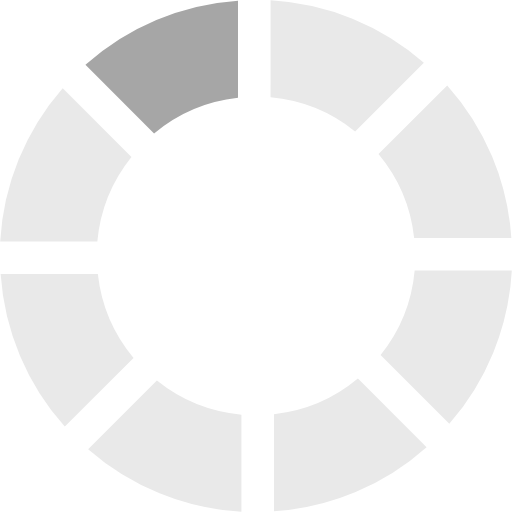
t = 0.00 s
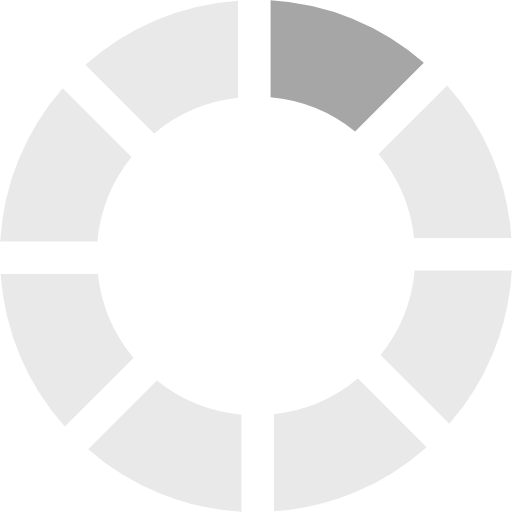
t = 0.13 s
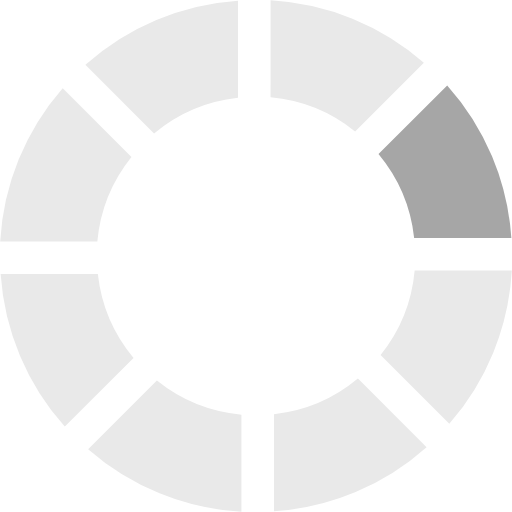
t = 0.23 s
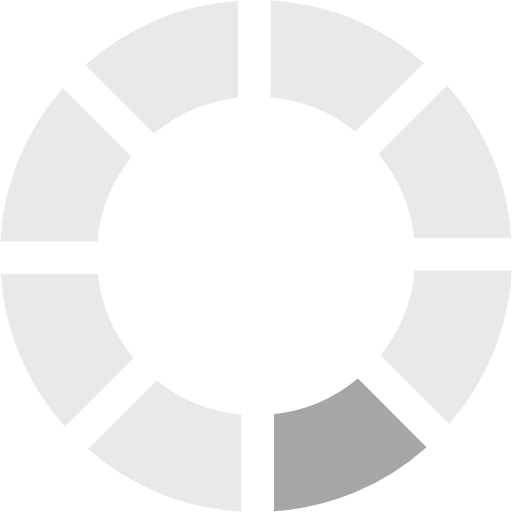
t = 0.36 s
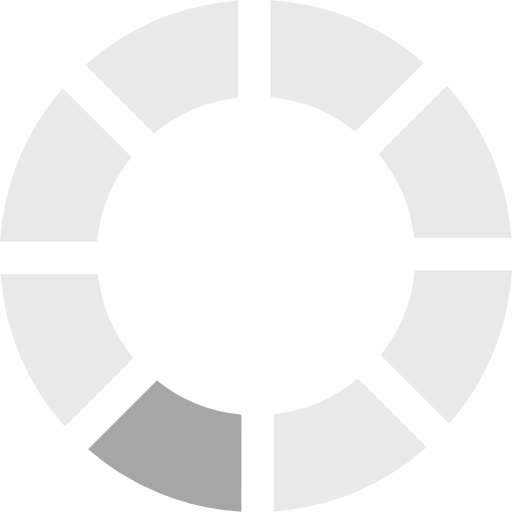
t = 0.49 s
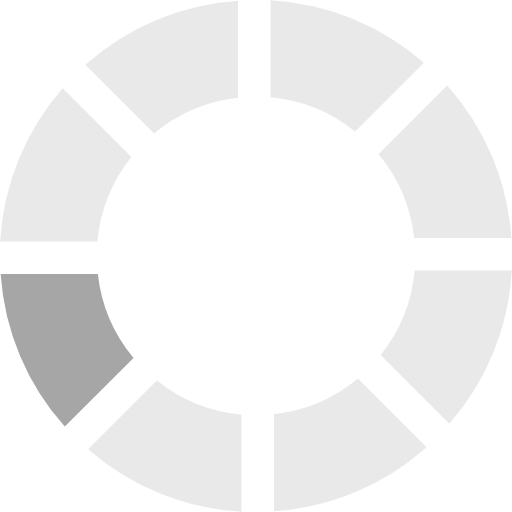
t = 0.59 s

The animated SVG that drew these frames (rendered in a browser with its animation timeline set to each time). Animation: 1 SMIL element (animateTransform=1); one cycle of 0.72 s, repeats indefinitely.

<?xml version="1.0" encoding="UTF-8" standalone="no"?><svg xmlns:svg="http://www.w3.org/2000/svg" xmlns="http://www.w3.org/2000/svg" xmlns:xlink="http://www.w3.org/1999/xlink" version="1.0" width="112px" height="112px" viewBox="0 0 128 128" xml:space="preserve"><g><path d="M38.52 33.37L21.36 16.2A63.6 63.6 0 0 1 59.5.16v24.3a39.5 39.5 0 0 0-20.98 8.92z" fill="#a6a6a6"/><path d="M38.52 33.37L21.36 16.2A63.6 63.6 0 0 1 59.5.16v24.3a39.5 39.5 0 0 0-20.98 8.92z" fill="#e9e9e9" transform="rotate(45 64 64)"/><path d="M38.52 33.37L21.36 16.2A63.6 63.6 0 0 1 59.5.16v24.3a39.5 39.5 0 0 0-20.98 8.92z" fill="#e9e9e9" transform="rotate(90 64 64)"/><path d="M38.52 33.37L21.36 16.2A63.6 63.6 0 0 1 59.5.16v24.3a39.5 39.5 0 0 0-20.98 8.92z" fill="#e9e9e9" transform="rotate(135 64 64)"/><path d="M38.52 33.37L21.36 16.2A63.6 63.6 0 0 1 59.5.16v24.3a39.5 39.5 0 0 0-20.98 8.92z" fill="#e9e9e9" transform="rotate(180 64 64)"/><path d="M38.52 33.37L21.36 16.2A63.6 63.6 0 0 1 59.5.16v24.3a39.5 39.5 0 0 0-20.98 8.92z" fill="#e9e9e9" transform="rotate(225 64 64)"/><path d="M38.52 33.37L21.36 16.2A63.6 63.6 0 0 1 59.5.16v24.3a39.5 39.5 0 0 0-20.98 8.92z" fill="#e9e9e9" transform="rotate(270 64 64)"/><path d="M38.52 33.37L21.36 16.2A63.6 63.6 0 0 1 59.5.16v24.3a39.5 39.5 0 0 0-20.98 8.92z" fill="#e9e9e9" transform="rotate(315 64 64)"/><animateTransform attributeName="transform" type="rotate" values="0 64 64;45 64 64;90 64 64;135 64 64;180 64 64;225 64 64;270 64 64;315 64 64" calcMode="discrete" dur="720ms" repeatCount="indefinite"></animateTransform></g></svg>
